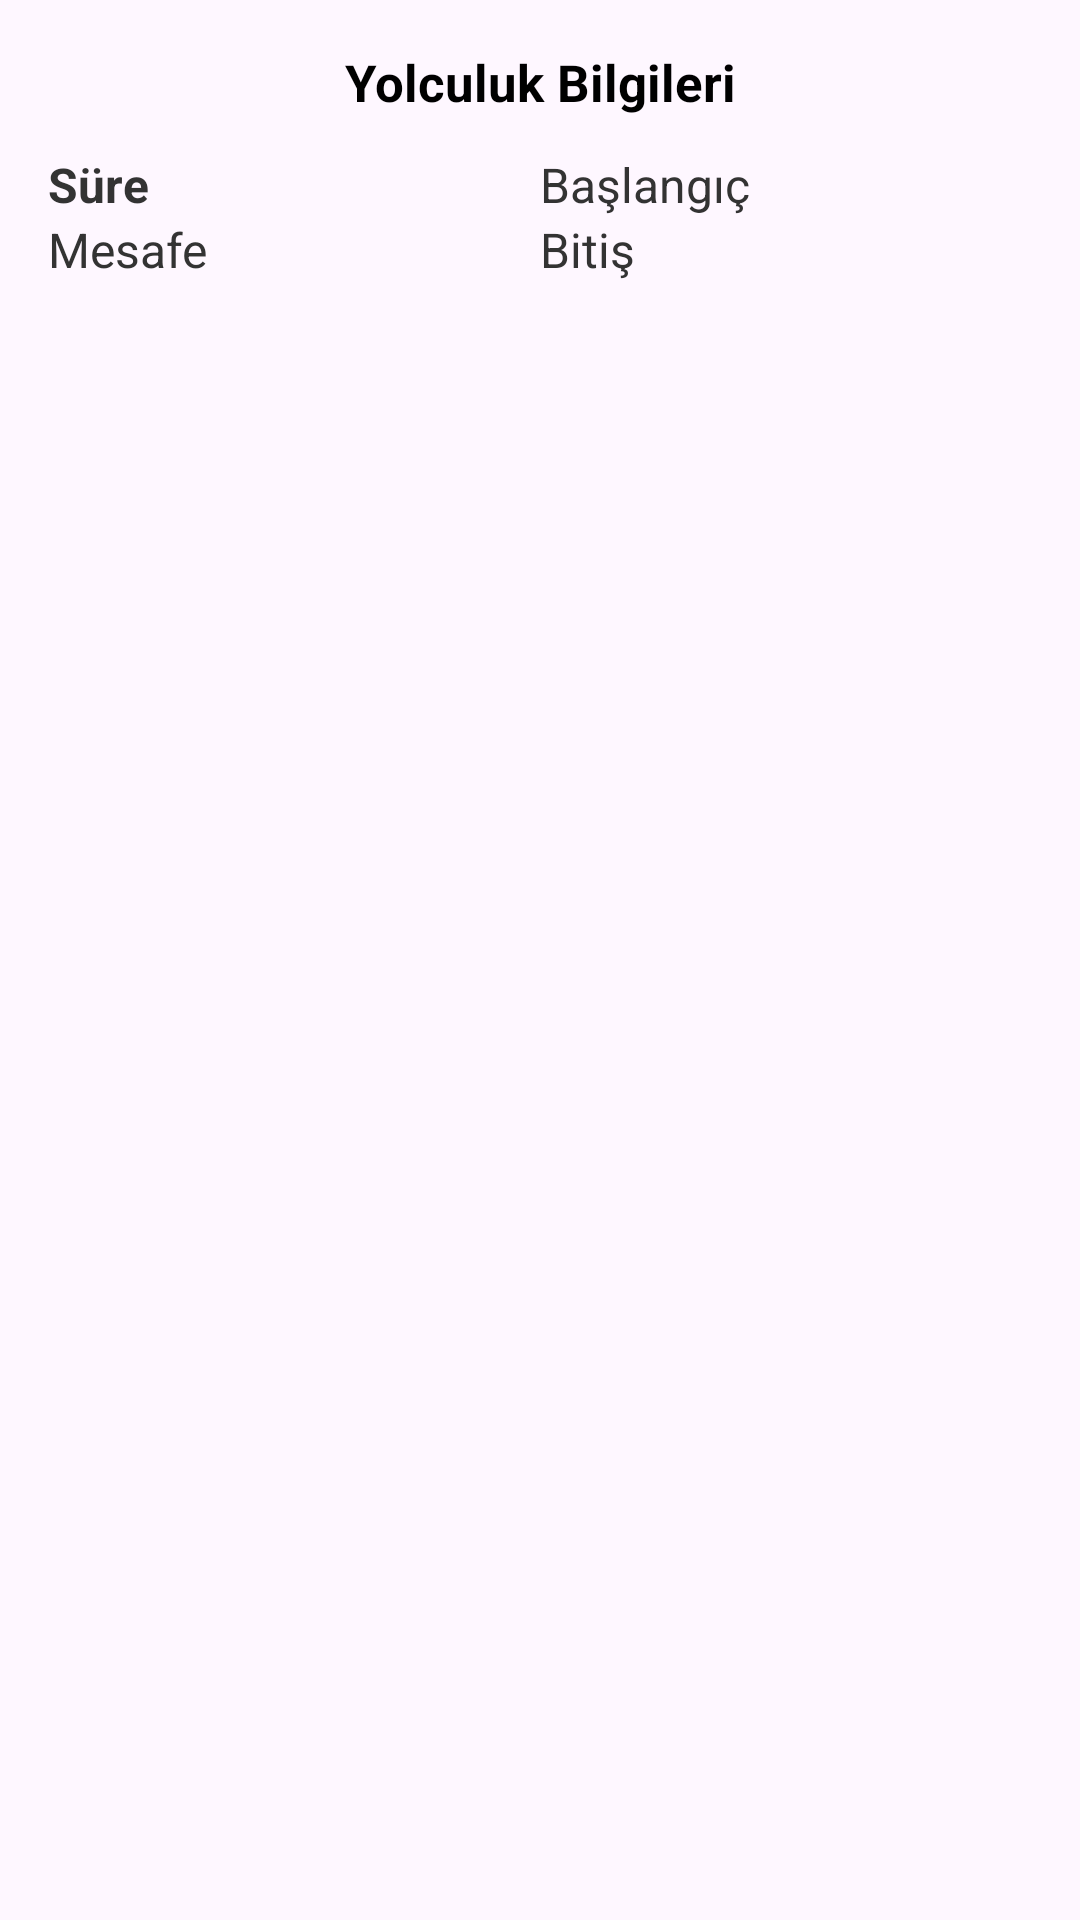

Android layout source for this screen:
<!-- AndroidManifest.xml: application theme Theme.IzmirimKartProjesi -->
<!-- res/layout/bottom_sheet_route_info.xml -->
<?xml version="1.0" encoding="utf-8"?>
<LinearLayout xmlns:android="http://schemas.android.com/apk/res/android"
    android:id="@+id/routeBottomSheet"
    android:layout_width="match_parent"
    android:layout_height="wrap_content"
    android:background="@drawable/rounded_top_sheet"
    android:elevation="4dp"
    android:orientation="vertical"
    android:padding="16dp">

    <TextView
        android:id="@+id/routeTitle"
        android:layout_width="match_parent"
        android:layout_height="wrap_content"
        android:gravity="center"
        android:paddingBottom="12dp"
        android:text="Yolculuk Bilgileri"
        android:textColor="#000000"
        android:textSize="17sp"
        android:textStyle="bold" />

    <LinearLayout
        android:layout_width="match_parent"
        android:layout_height="wrap_content"
        android:orientation="horizontal"
        android:weightSum="2">

        <LinearLayout
            android:layout_width="0dp"
            android:layout_height="wrap_content"
            android:layout_weight="1"
            android:orientation="vertical">

            <TextView
                android:id="@+id/arrivalTimeText"
                android:layout_width="wrap_content"
                android:layout_height="wrap_content"
                android:text="Süre"
                android:textSize="16dp"
                android:textColor="#333333"
                android:textStyle="bold" />

            <TextView
                android:id="@+id/distanceText"
                android:layout_width="wrap_content"
                android:layout_height="wrap_content"
                android:text="Mesafe"
                android:textSize="16dp"
                android:textColor="#333333" />
        </LinearLayout>

        <LinearLayout
            android:layout_width="0dp"
            android:layout_height="wrap_content"
            android:layout_weight="1"
            android:orientation="vertical">

            <TextView
                android:id="@+id/startTimeText"
                android:layout_width="wrap_content"
                android:layout_height="wrap_content"
                android:text="Başlangıç"
                android:textSize="16dp"
                android:textColor="#333333" />

            <TextView
                android:id="@+id/endTimeText"
                android:layout_width="wrap_content"
                android:layout_height="wrap_content"
                android:text="Bitiş"
                android:textSize="16dp"
                android:textColor="#333333" />
        </LinearLayout>
    </LinearLayout>
</LinearLayout>
<!-- resources referenced by this layout -->
<resources>
  <style name="Theme.IzmirimKartProjesi" parent="Base.Theme.IzmirimKartProjesi" />
  <style name="Base.Theme.IzmirimKartProjesi" parent="Theme.Material3.DayNight.NoActionBar">
          
          
      </style>
</resources>
